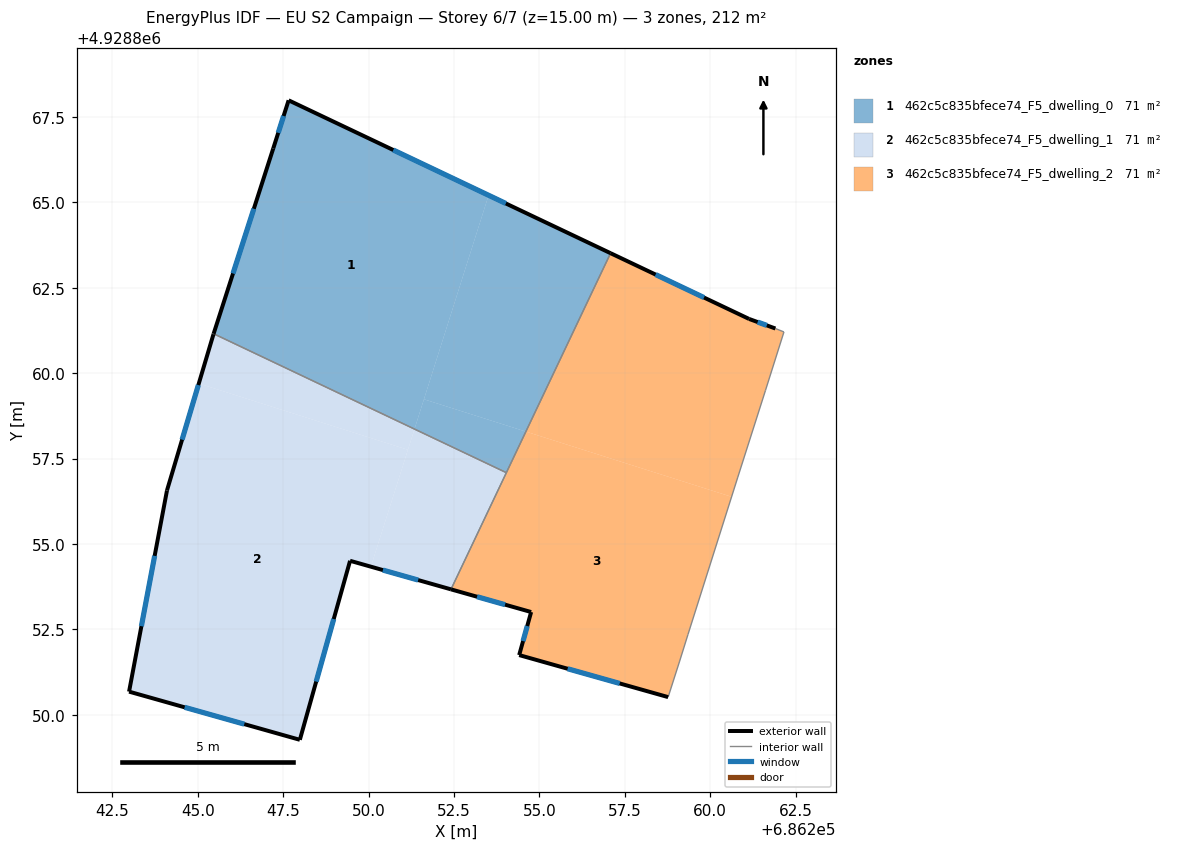
=== STOREY PLAN SPEC (per zone: floor XY polygon, exterior-wall plan segments, windows/doors) ===
zone 1: 462c5c835bfece74_F5_dwelling_0  (70.8 m²)
  floor: (686253.51, 4928865.21) (686251.34, 4928858.36) (686245.47, 4928861.15) (686247.21, 4928866.58) (686247.66, 4928867.99)
  floor: (686257.08, 4928863.51) (686254.61, 4928858.29) (686251.62, 4928859.24) (686253.51, 4928865.21)
  floor: (686254.61, 4928858.29) (686254.03, 4928857.09) (686251.34, 4928858.36) (686251.62, 4928859.24)
  exterior wall: (686257.08, 4928863.51) – (686247.66, 4928867.99)  [10.4 m]
    window: (686254.02, 4928864.97) – (686250.72, 4928866.53)  [3.8 m²]
  exterior wall: (686247.21, 4928866.58) – (686245.46, 4928861.15)  [5.7 m]
    window: (686246.64, 4928864.81) – (686246.03, 4928862.92)  [2.1 m²]
  exterior wall: (686247.66, 4928867.99) – (686247.21, 4928866.58)  [1.5 m]
    window: (686247.51, 4928867.53) – (686247.36, 4928867.04)  [0.5 m²]
  interior walls: 2
zone 2: 462c5c835bfece74_F5_dwelling_1  (70.8 m²)
  floor: (686251.15, 4928857.76) (686250.07, 4928854.34) (686249.46, 4928854.51) (686247.99, 4928849.27) (686242.99, 4928850.68) (686244.10, 4928856.57) (686245.03, 4928859.70)
  floor: (686251.34, 4928858.36) (686251.15, 4928857.76) (686245.03, 4928859.70) (686245.46, 4928861.14) (686245.47, 4928861.15)
  floor: (686254.03, 4928857.09) (686252.41, 4928853.67) (686250.07, 4928854.34) (686251.34, 4928858.36)
  exterior wall: (686249.46, 4928854.51) – (686252.41, 4928853.67)  [3.1 m]
    window: (686250.42, 4928854.24) – (686251.45, 4928853.94)  [1.1 m²]
  exterior wall: (686247.99, 4928849.27) – (686249.46, 4928854.51)  [5.4 m]
    window: (686248.47, 4928850.97) – (686248.98, 4928852.80)  [2.0 m²]
  exterior wall: (686242.99, 4928850.68) – (686247.99, 4928849.27)  [5.2 m]
    window: (686244.62, 4928850.22) – (686246.36, 4928849.73)  [1.9 m²]
  exterior wall: (686244.10, 4928856.57) – (686242.99, 4928850.68)  [6.0 m]
    window: (686243.74, 4928854.65) – (686243.35, 4928852.59)  [2.2 m²]
  exterior wall: (686245.46, 4928861.14) – (686244.10, 4928856.57)  [4.8 m]
    window: (686245.02, 4928859.65) – (686244.54, 4928858.05)  [1.7 m²]
  exterior wall: (686245.46, 4928861.15) – (686245.46, 4928861.14)  [0.0 m]
  interior walls: 2
zone 3: 462c5c835bfece74_F5_dwelling_2  (70.8 m²)
  floor: (686261.14, 4928861.59) (686261.91, 4928861.31) (686262.16, 4928861.21) (686261.62, 4928859.50) (686260.81, 4928856.96) (686260.63, 4928856.38) (686254.61, 4928858.29) (686257.08, 4928863.51)
  floor: (686260.63, 4928856.38) (686259.35, 4928852.35) (686259.10, 4928851.55) (686258.77, 4928850.52) (686254.41, 4928851.75) (686254.76, 4928853.01) (686254.72, 4928853.02) (686252.41, 4928853.67) (686254.61, 4928858.29)
  exterior wall: (686261.14, 4928861.59) – (686257.08, 4928863.51)  [4.5 m]
    window: (686259.82, 4928862.21) – (686258.40, 4928862.89)  [1.6 m²]
  exterior wall: (686261.91, 4928861.31) – (686261.14, 4928861.59)  [0.8 m]
    window: (686261.66, 4928861.40) – (686261.39, 4928861.50)  [0.3 m²]
  exterior wall: (686254.41, 4928851.75) – (686258.77, 4928850.52)  [4.5 m]
    window: (686255.83, 4928851.35) – (686257.35, 4928850.92)  [1.7 m²]
  exterior wall: (686254.76, 4928853.01) – (686254.41, 4928851.75)  [1.3 m]
    window: (686254.65, 4928852.60) – (686254.52, 4928852.16)  [0.5 m²]
  exterior wall: (686252.41, 4928853.67) – (686254.76, 4928853.01)  [2.4 m]
    window: (686253.18, 4928853.46) – (686254.00, 4928853.22)  [0.9 m²]
  interior walls: 8

=== DERIVED (storey summary) ===
Building: EU S2 Campaign
Storey: 6 of 7  (floor level z = 15.00 m)
Storey gross floor area: 212.5 m²
Zones on this storey: 3
  - 462c5c835bfece74_F5_dwelling_0: floor 70.8 m²; exterior wall 17.6 m (52.8 m²); 3 window(s) 6.5 m²; WWR 12.2%
  - 462c5c835bfece74_F5_dwelling_1: floor 70.8 m²; exterior wall 24.5 m (73.5 m²); 5 window(s) 9.0 m²; WWR 12.2%
  - 462c5c835bfece74_F5_dwelling_2: floor 70.8 m²; exterior wall 13.6 m (40.8 m²); 5 window(s) 5.0 m²; WWR 12.2%
Zone adjacency (shared interzone walls):
  - 462c5c835bfece74_F5_dwelling_0 ↔ 462c5c835bfece74_F5_dwelling_1
  - 462c5c835bfece74_F5_dwelling_0 ↔ 462c5c835bfece74_F5_dwelling_2
  - 462c5c835bfece74_F5_dwelling_1 ↔ 462c5c835bfece74_F5_dwelling_2